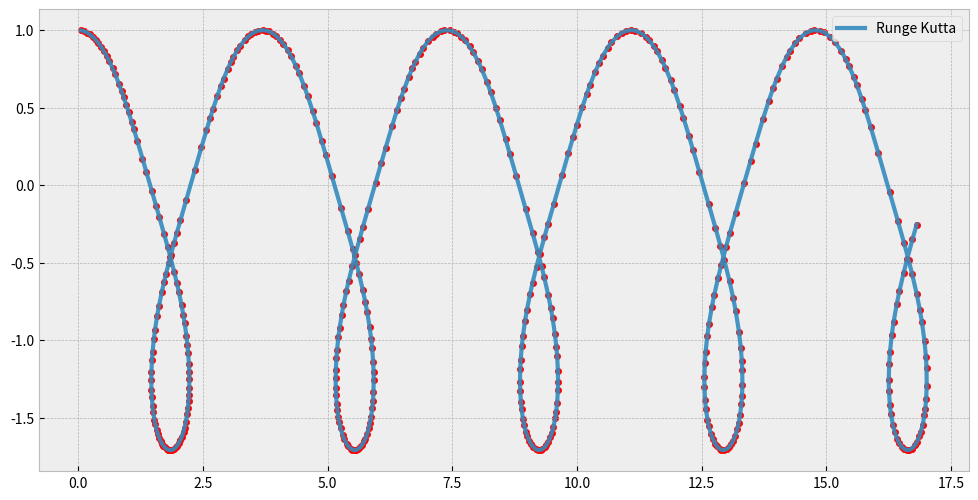
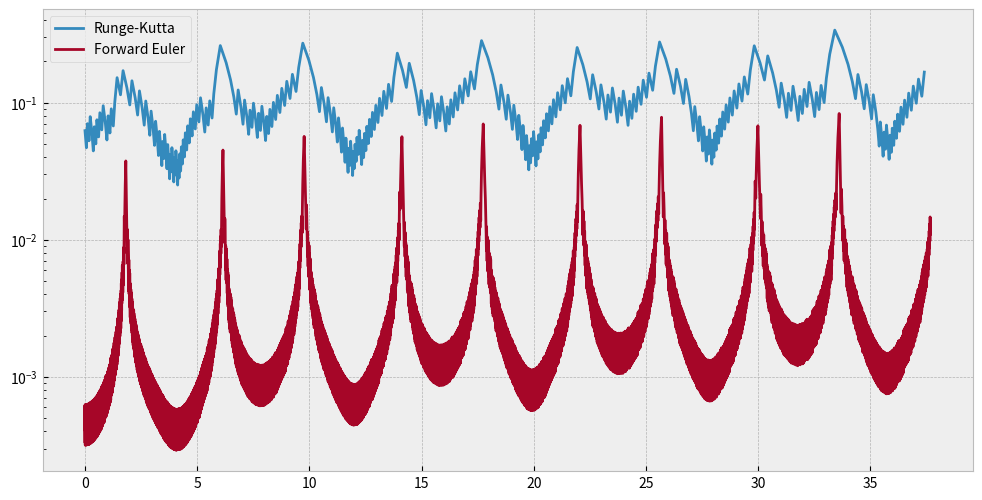
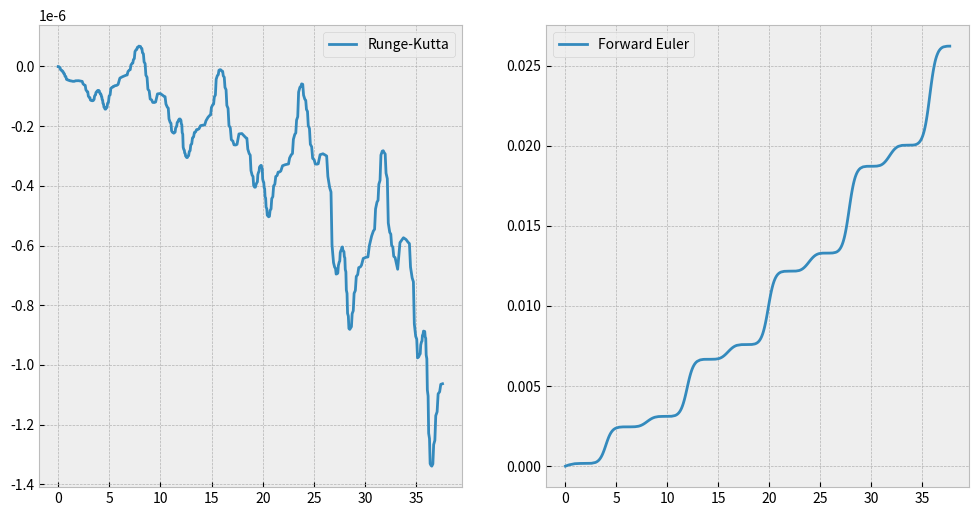
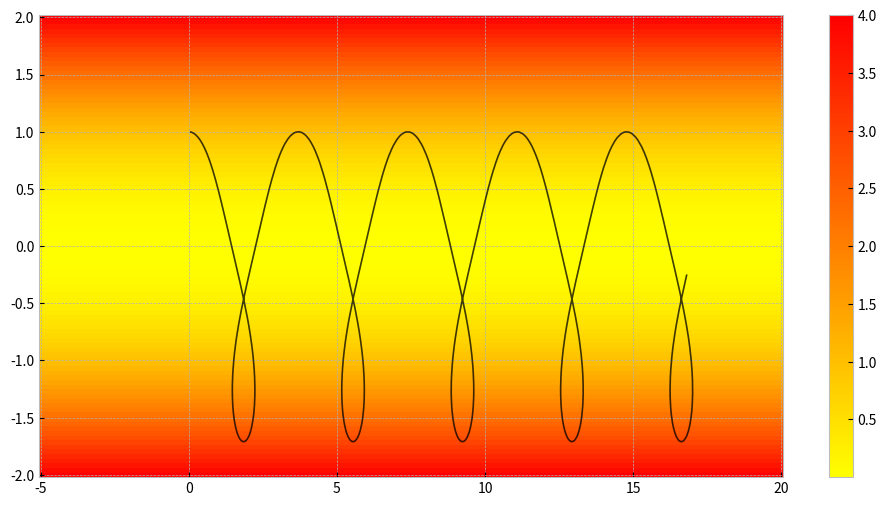

Recreate these plots in Python, in order.
# Import numpy and matplotlib, and use jupyter magic to
# get plots directly in notebook
import numpy as np
import matplotlib
get_ipython().magic('matplotlib inline')
from matplotlib import pyplot as plt
# Get nicer looking plots than default
plt.style.use('bmh')
# Timer to measure the performance of methods
from time import time
from scipy.integrate import odeint

## Example problem:
# Particle trajectory in variable magnetic field

def B(t, x):
    return x[1]**2*np.array([0., 0., 1.])

def f(t, y, z):
    return z

def g(t, y, z):
    q = 1
    m = 1
    return q*np.cross(z, B(t, y))/m

def forwardEuler(h, t, y, z, f, g):
    k1 = f(t, y, z)
    l1 = g(t, y, z)
    y_new = y + h*k1
    z_new = z + h*l1
    return y_new, z_new

def rungeKutta(h, t, y, z, f, g):
    k1 = f(t, y, z)
    l1 = g(t, y, z)
    k2 = f(t + h/2, y+h*k1/2, z+h*l1/2)
    l2 = g(t + h/2, y+h*k1/2, z+h*l1/2)
    k3 = f(t + h/2, y+h*k2/2, z+h*l2/2)
    l3 = g(t + h/2, y+h*k2/2, z+h*l2/2)
    k4 = f(t + h,   y+h*k3,   z+h*l3)
    l4 = g(t + h,   y+h*k3,   z+h*l3)
    y_new = y + h*(k1 + 2*k2 + 2*k3 + k4)/6
    z_new = z + h*(l1 + 2*l2 + 2*l3 + l4)/6
    return y_new, z_new

def stepper(h, t, x, v, f, g, integrator):
    # Step once, with stepsize h
    x1, v1 = integrator(h, t, x, v, f, g)
    # Step twice, with stepsize h/2
    x2, v2 = integrator(h/2, t, x, v, f, g)
    x2, v2 = integrator(h/2, t, x2, v2, f, g)
    # calculate error
    
    err = np.linalg.norm(x2-x1)/np.linalg.norm(x2)
    # Return x2, v2, which are presumably more accurate
    return x2, v2, err

def variableIntegrate(Tmax, h0, tol, integrator):
    T  = []
    X  = []
    V  = []
    # Initial values
    x  = np.array([0., 1., 0.])
    v  = np.array([1., 0., 0.])
    # Mapping to new variables, y and z:
    # y = x
    # z = v
    
    # Start at time 0, with initial guess of stepsize
    t = 0
    h = h0
    while t < Tmax:
        T.append(t)
        flag = True
        while flag:
            x1, v1, err = stepper(h, t, x, v, f, g, integrator)
            if err > tol:
                h = h/2
            else:
                t += h
                h = 1.5*h
                x = x1
                v = v1
                flag = False
        X.append(x)
        V.append(v)
    T = np.array(T)
    X = np.array(X)
    V = np.array(V)
    return T, X, V
    
Tmax = 12*np.pi
h0   = 5e-1
tol  = 1e-7

# Figure parameters
plt.figure(figsize = (12,6))
linewidth = 3
alpha = 0.9

tic = time()
Tr, Xr, Vr = variableIntegrate(Tmax, h0, tol, rungeKutta)
toc = time()
print('Runge-Kutta, steps: ', 2*len(Tr), 'time: ', toc - tic)
plt.plot(Xr[:,0], Xr[:,1], label = 'Runge Kutta', lw = linewidth, alpha = alpha)
plt.scatter(Xr[:,0], Xr[:,1], marker = 'o', s = 20, color = 'r')

tic = time()
Te, Xe, Ve = variableIntegrate(Tmax, h0, tol, forwardEuler)
toc = time()
print('Forward Euler, steps: ', 2*len(Te), 'time: ', toc - tic)
#plt.plot(Xe[:,0], Xe[:,1], label = 'Forward Euler', lw = linewidth, alpha = alpha)
#plt.scatter(Xe[:,0], Xe[:,1], marker = 'o', s = 20, color = 'r')

plt.legend(loc = 'best')

# Visualise timesteps

fig, ax = plt.subplots(1, figsize = (12, 6))
for i, (V, T, label) in enumerate([(Vr, Tr, 'Runge-Kutta'), (Ve, Te, 'Forward Euler')]):
    ax.plot(T[:-1], T[1:]-T[:-1], label = label)
ax.legend()
ax.set_yscale('log')

# Check conservation of energy
# Plot Ek(t)/Ek(t=0) - 1

def Ek(V):
    return 0.5*(V[:,0]**2+V[:,1]**2+V[:,2]**2)

Ek0 = 0.5

fig, ax = plt.subplots(1, 2, figsize = (12, 6))
for i, (V, T, label) in enumerate([(Vr, Tr, 'Runge-Kutta'), (Ve, Te, 'Forward Euler')]):
    ax[i].plot(T, Ek(V)/Ek0-1, label = label)
    ax[i].legend()

# Visualise magnetic field used above

def B(x, y):
    return y**2
    
X = np.linspace(-5, 20, 200)
Y = np.linspace(-2, 2, 100)
X, Y = np.meshgrid(X, Y)
# Figure parameters
plt.figure(figsize = (12,6))
mesh = plt.pcolormesh(X, Y, B(X, Y), cmap = plt.get_cmap('autumn_r'))
plt.plot(Xr[:,0], Xr[:,1], label = 'Runge Kutta', c = 'k', lw = 1.2, alpha = 0.75)
plt.colorbar(mesh)



